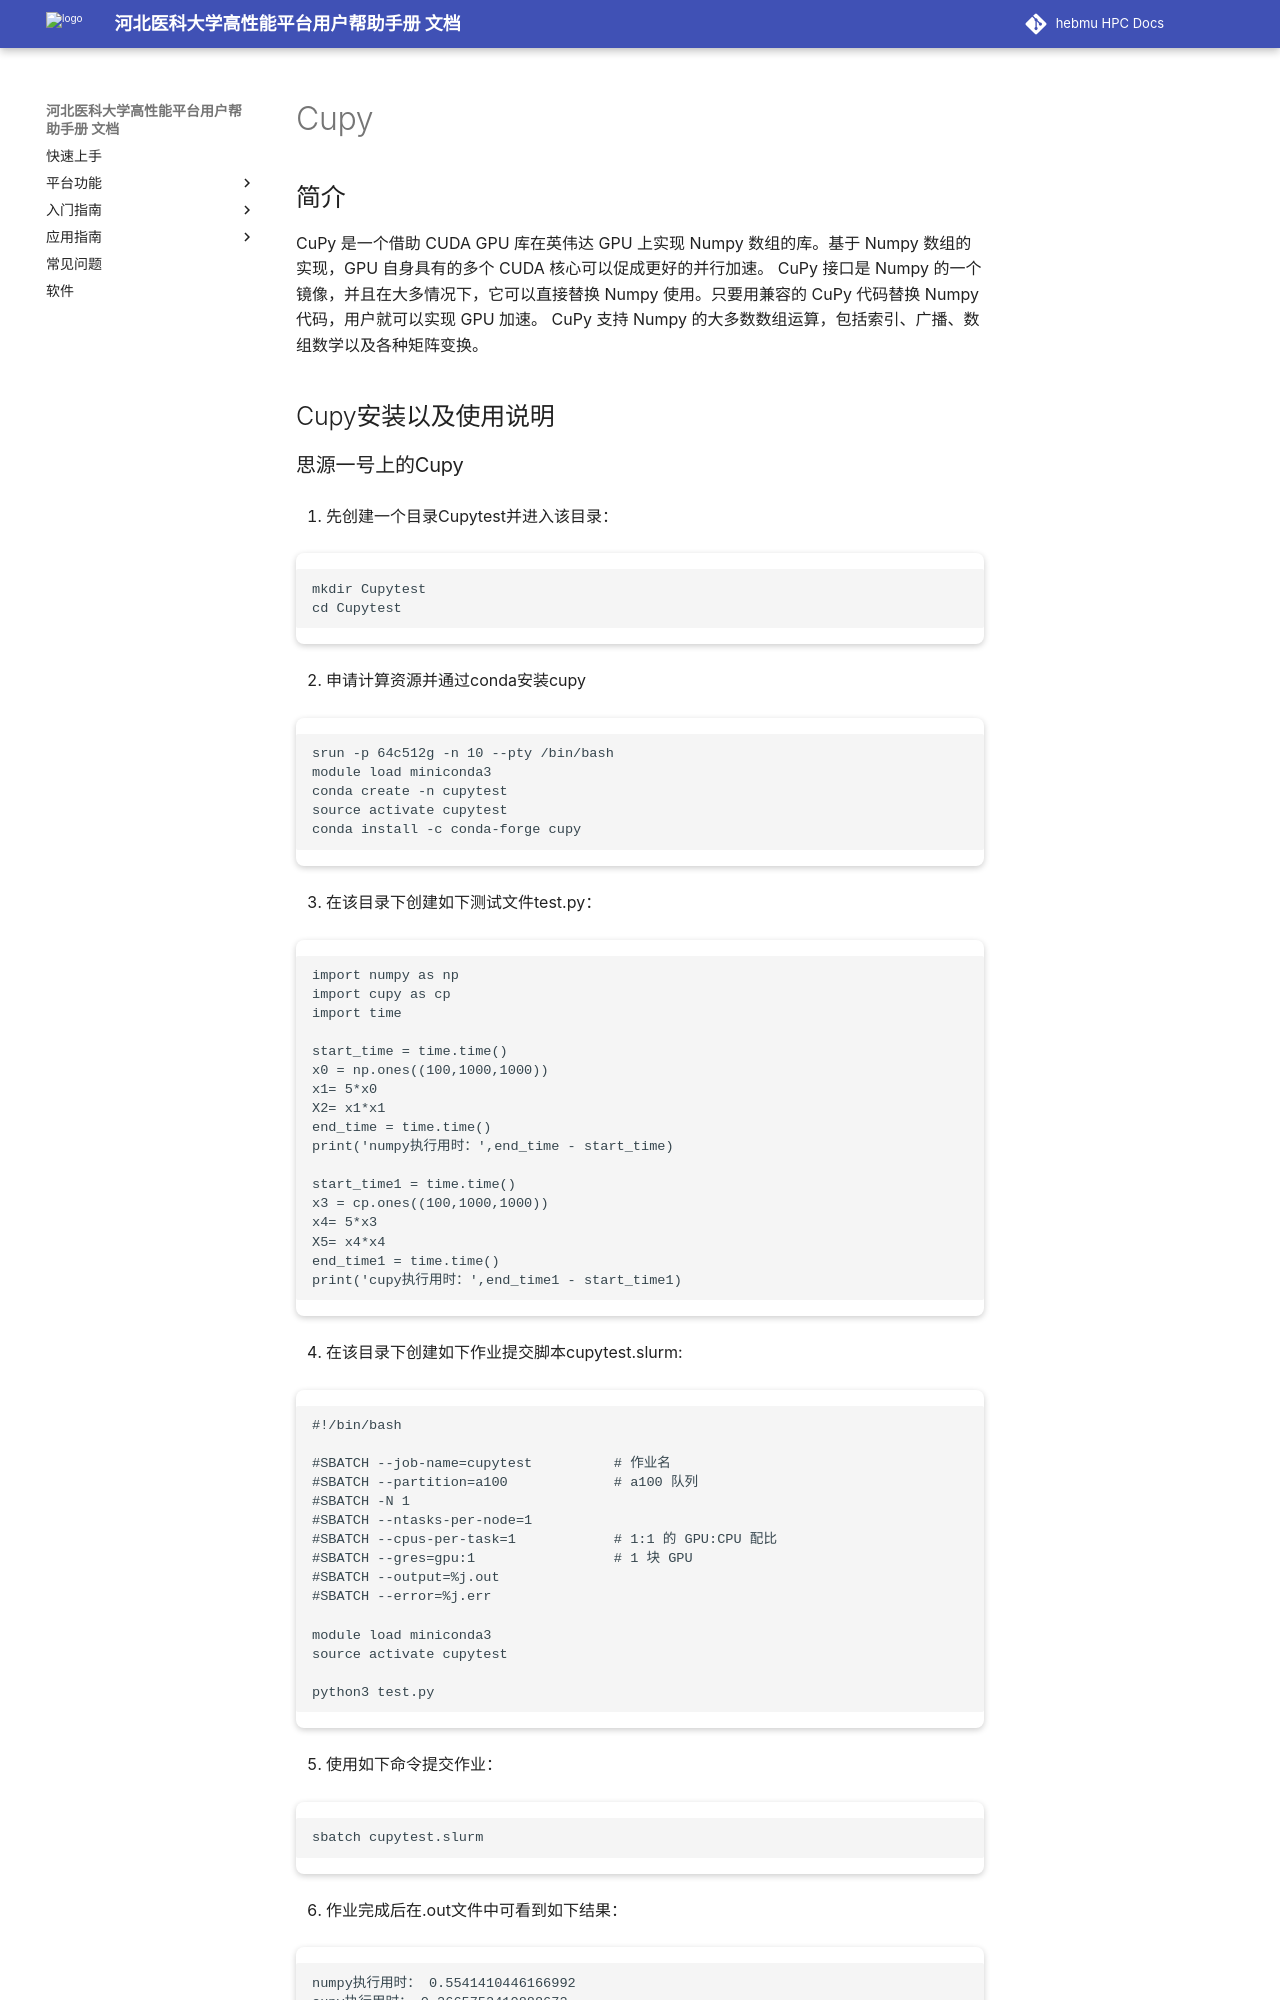

repository: ChengWang97/docs.hpc.msdc.hebmu.edu · page: 06-app/ByqMpi/cupy.html · generator: sphinx

.. _cupy:

Cupy
==========

简介
----

CuPy 是一个借助 CUDA GPU 库在英伟达 GPU 上实现 Numpy 数组的库。基于 Numpy 数组的实现，GPU 自身具有的多个 CUDA 核心可以促成更好的并行加速。
CuPy 接口是 Numpy 的一个镜像，并且在大多情况下，它可以直接替换 Numpy 使用。只要用兼容的 CuPy 代码替换 Numpy 代码，用户就可以实现 GPU 加速。
CuPy 支持 Numpy 的大多数数组运算，包括索引、广播、数组数学以及各种矩阵变换。





Cupy安装以及使用说明
-----------------------------
